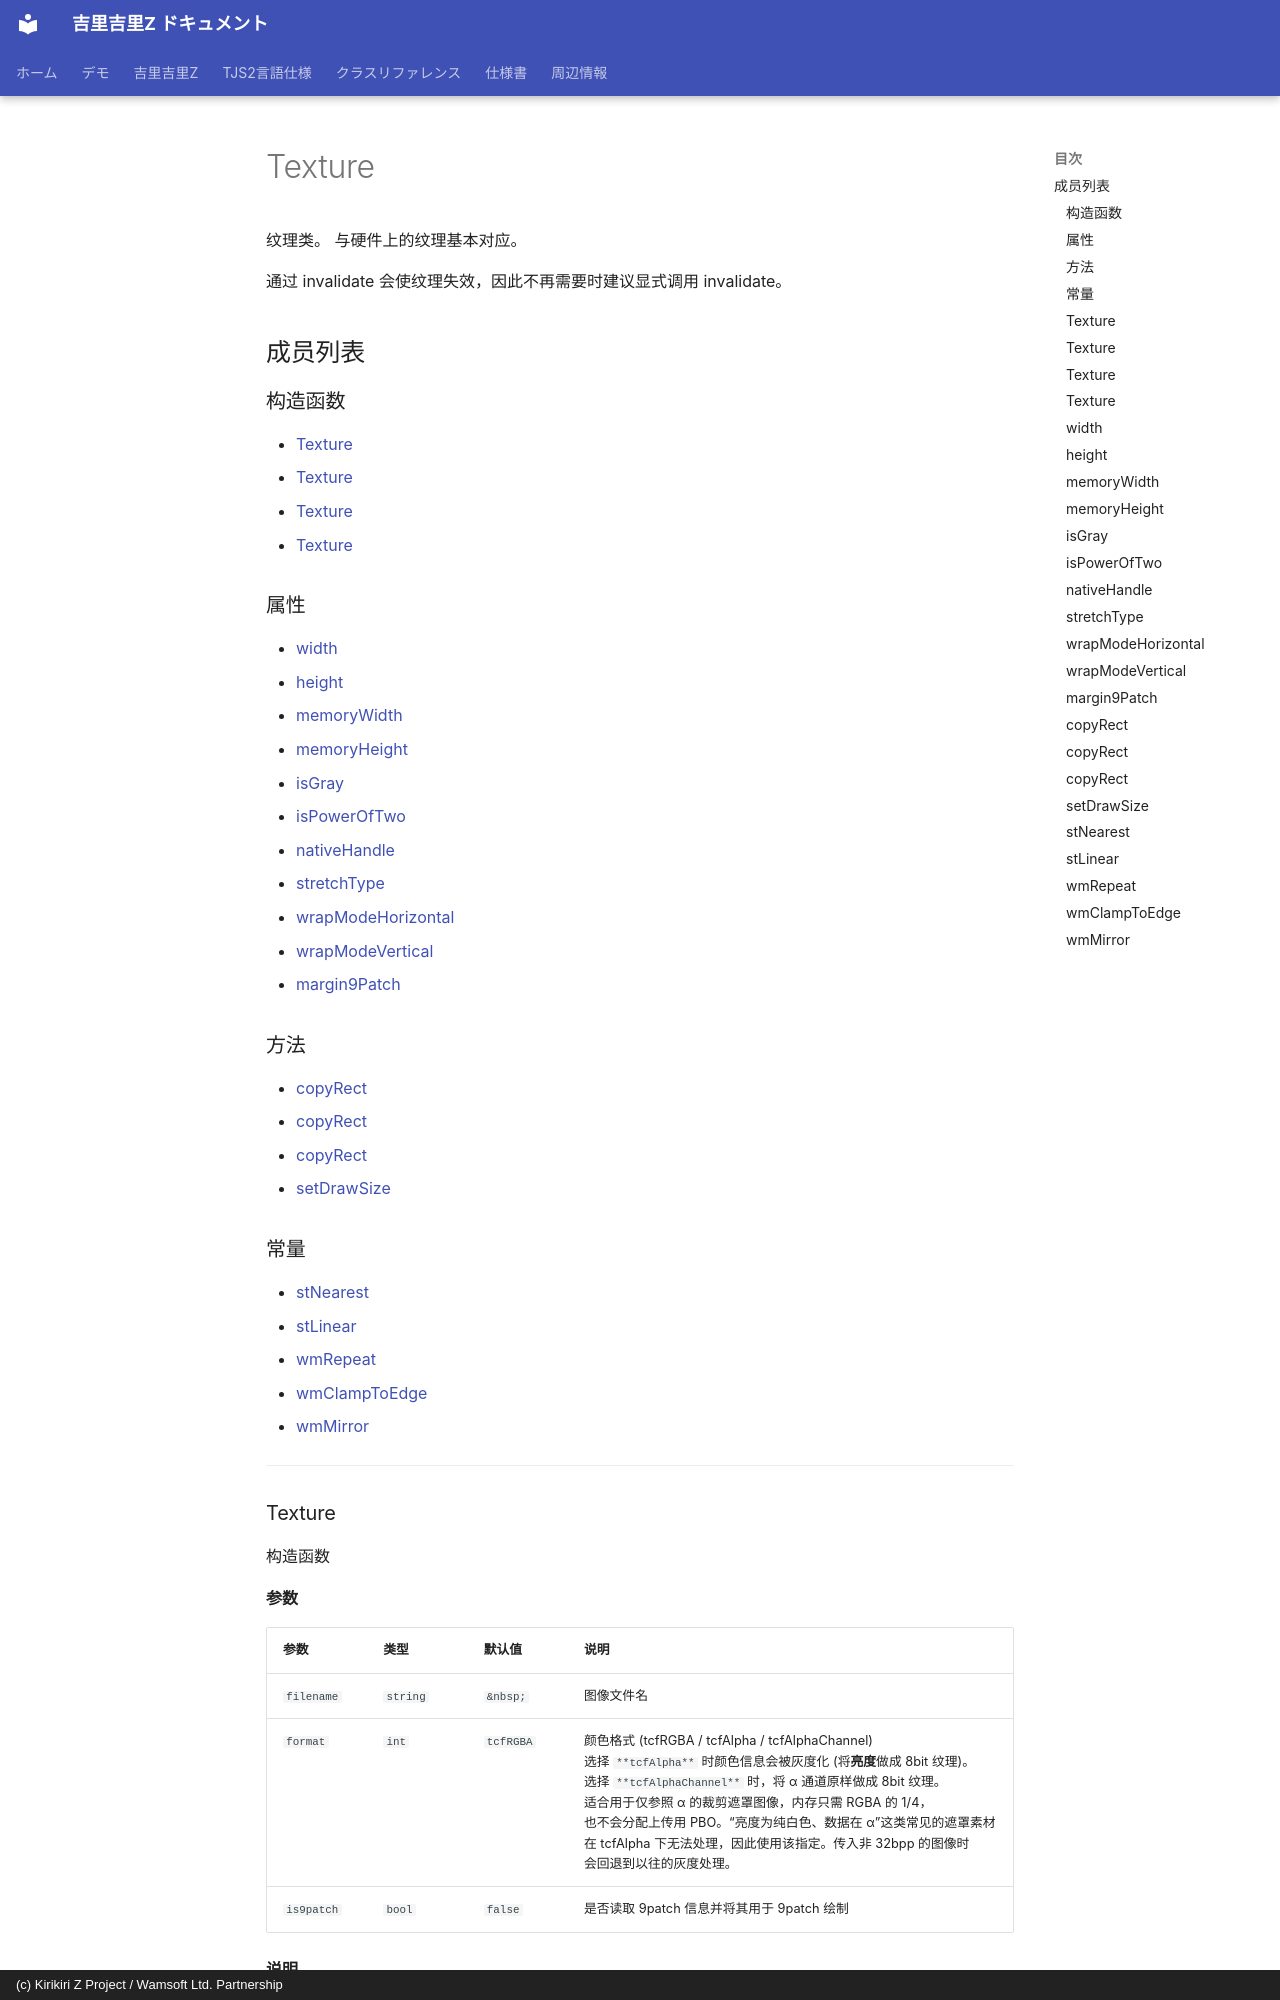

repository: AetherKiri/krkrz_dev · page: zh/reference/Texture/index.html · generator: mkdocs · copyright: (c) Kirikiri Z Project / Wamsoft Ltd. Partnership

# Texture

纹理类。
与硬件上的纹理基本对应。

通过 invalidate 会使纹理失效，因此不再需要时建议显式调用 invalidate。

## 成员列表

### 构造函数

- [Texture](#texture)
- [Texture](#texture)
- [Texture](#texture)
- [Texture](#texture)

### 属性

- [width](#width)
- [height](#height)
- [memoryWidth](#memorywidth)
- [memoryHeight](#memoryheight)
- [isGray](#isgray)
- [isPowerOfTwo](#ispoweroftwo)
- [nativeHandle](#nativehandle)
- [stretchType](#stretchtype)
- [wrapModeHorizontal](#wrapmodehorizontal)
- [wrapModeVertical](#wrapmodevertical)
- [margin9Patch](#margin9patch)

### 方法

- [copyRect](#copyrect)
- [copyRect](#copyrect)
- [copyRect](#copyrect)
- [setDrawSize](#setdrawsize)

### 常量

- [stNearest](#stnearest)
- [stLinear](#stlinear)
- [wmRepeat](#wmrepeat)
- [wmClampToEdge](#wmclamptoedge)
- [wmMirror](#wmmirror)

---
